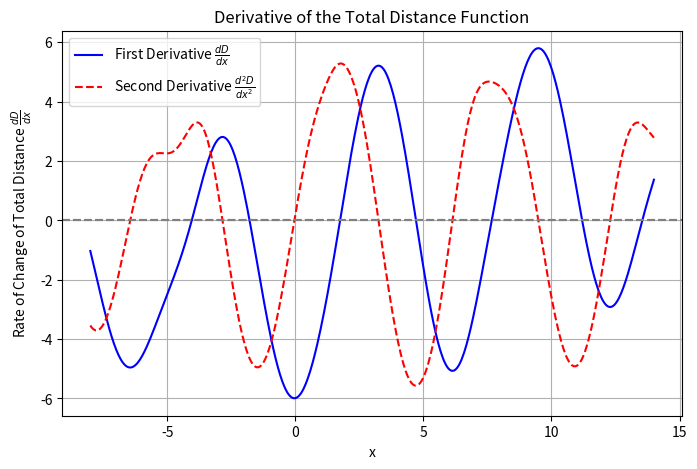

Write Python code to recreate this figure. (Note: this script raises an exception after producing the figure.)
import numpy as np
import sympy as sp
import matplotlib.pyplot as plt

# Define x as a symbolic variable
x = sp.Symbol('x')
# Given function
f = 3*sp.sin(x)

# Given Co-ordinates
x_a, y_a = 2, 6
x_b, y_b = 8, 8

# Define the total distance function D
D = sp.sqrt((x - x_a)**2 + (y_a - f)**2) + sp.sqrt((x_b - x)**2 + (y_b - f)**2)

# Compute the derivative D' w.r.t x
D_prime = sp.diff(D, x)

# Convert the symbolic first derivative to a numerical function
D_prime_func = sp.lambdify(x, D_prime, modules=["numpy"])

# Compute second derivative d²D/dx²
D_doublePrime = sp.diff(D_prime, x)

# Convert the symbolic second derivative to a numerical function
D_doublePrime_func = sp.lambdify(x, D_doublePrime, modules=["numpy"])

# Define x-values over which to evaluate the derivative
x_values = np.linspace(-8, 14, 500)
y_prime_values = D_prime_func(x_values)   # Compute dD/dx
y_double_prime_values = D_doublePrime_func(x_values)  # Compute d²D/dx²


# Plot the derivative function
plt.figure(figsize=(8, 5))
plt.plot(x_values, y_prime_values, label=r"First Derivative $\frac{dD}{dx}$", color='b')
plt.plot(x_values, y_double_prime_values, label=r"Second Derivative $\frac{d^2D}{dx^2}$", color='r', linestyle="--")
plt.axhline(0, color='gray', linestyle='--')  # Horizontal reference line
plt.axhline(0, color='gray', linestyle='--')  # Add horizontal line at y=0
plt.xlabel("x")
plt.ylabel(r"Rate of Change of Total Distance $\frac{dD}{dx}$")
plt.title("Derivative of the Total Distance Function")
plt.legend()
plt.grid()
plt.savefig('figures/DerivativeFunctionPlots')
